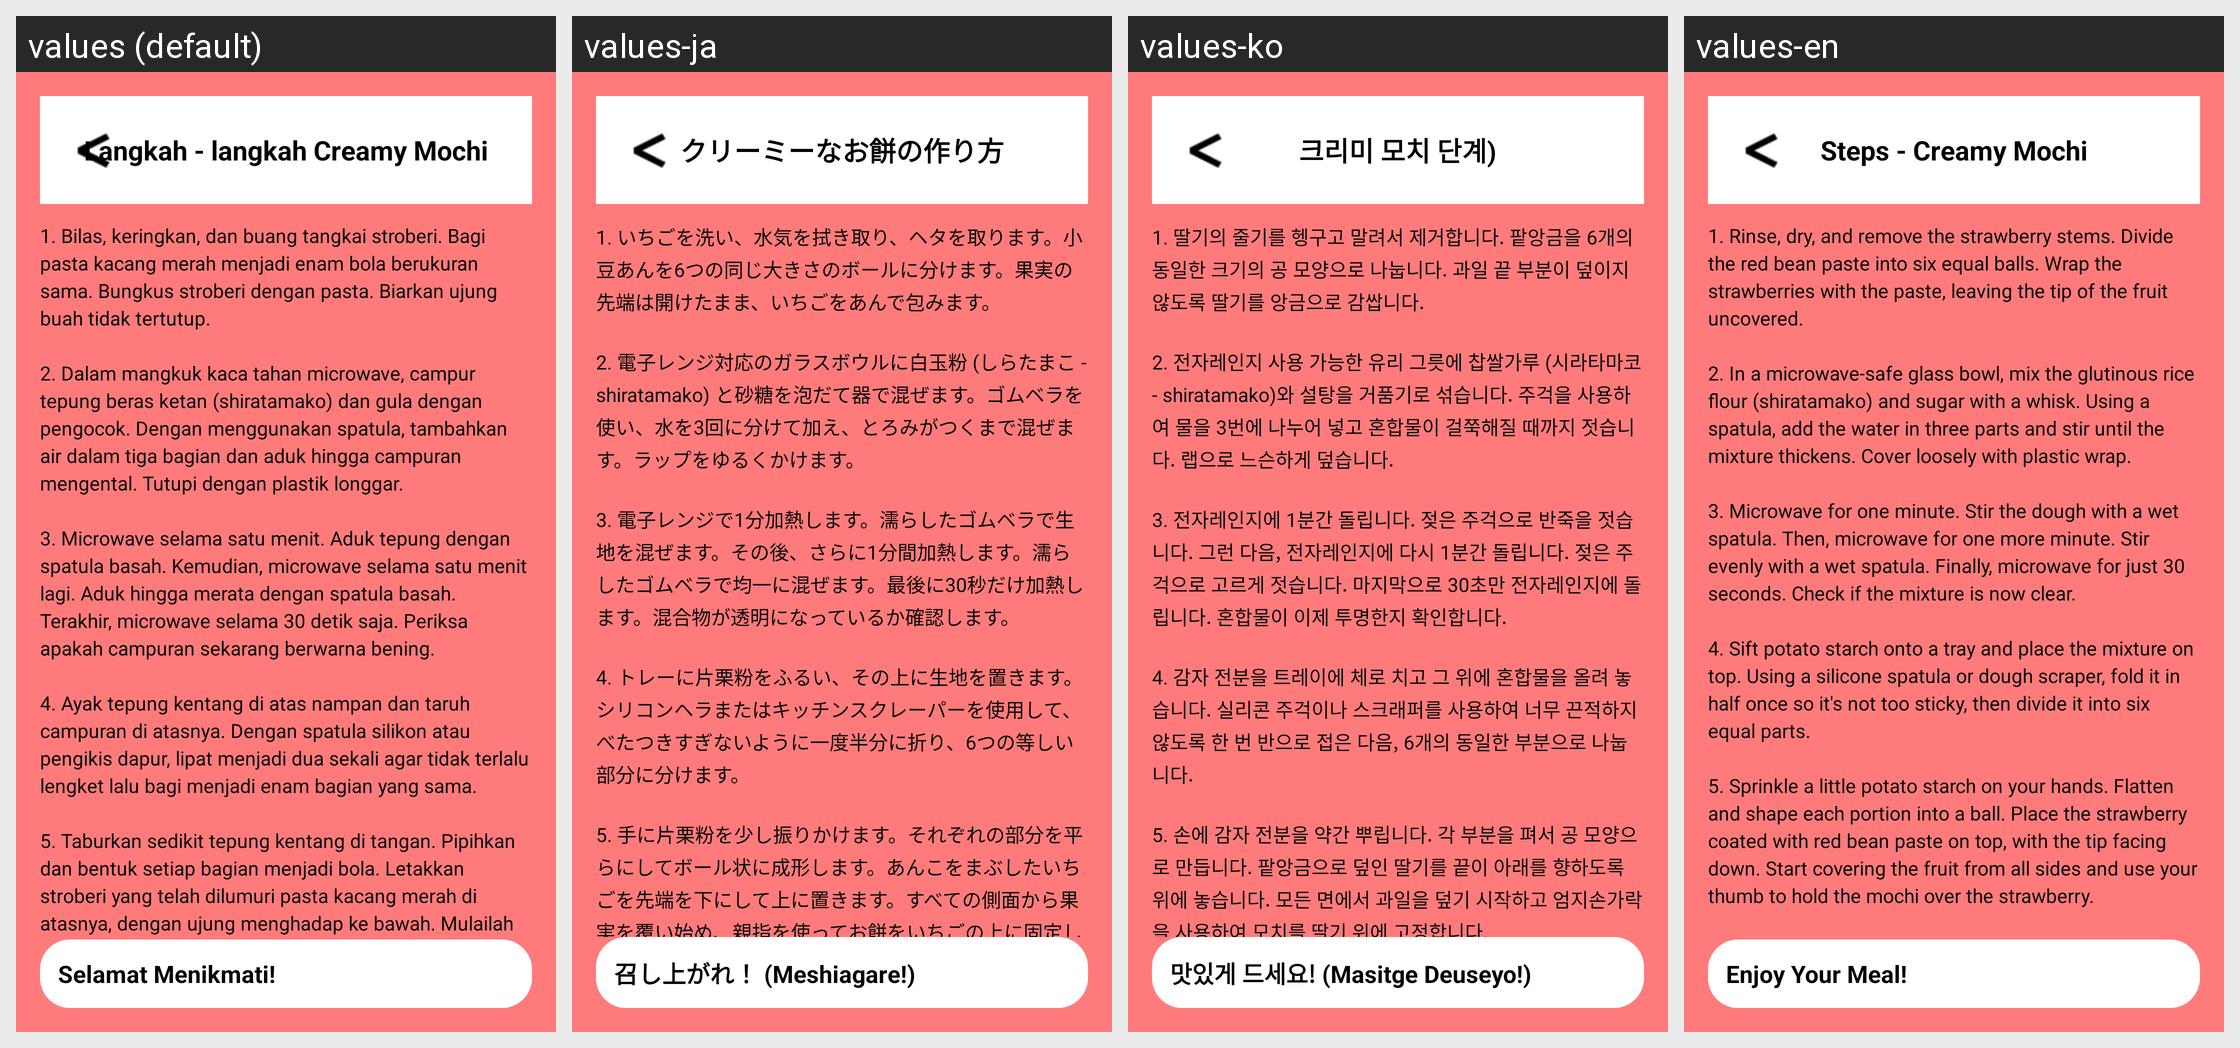

Locale-by-locale string values for the Android screen shown in this grid:
Android screen res/layout/activity_langkah5.xml rendered under 4 locales, left to right: values (default), values-ja, values-ko, values-en. Device: Nexus 5 (rendered at 1080×1920; each locale shown at half size, 540×960, under a caption strip naming it); theme Theme.MochiCimit.
Strings drawn on this screen, with the default value and each locale's value (text and hints the layout hard-codes appear in the picture but are not listed):

title_steps_creamy_mochi
  values: Langkah - langkah Creamy Mochi
  values-ja: クリーミーなお餅の作り方
  values-ko: 크리미 모치 단계)
  values-en: Steps - Creamy Mochi

steps_creamy_mochi
  values: 1. Bilas, keringkan, dan buang tangkai stroberi. Bagi pasta kacang merah menjadi enam bola berukuran sama. Bungkus stroberi dengan pasta. Biarkan ujung buah tidak tertutup.
      
      2. Dalam mangkuk kaca tahan microwave, campur tepung beras ketan (shiratamako) dan gula dengan pengocok. Dengan menggunakan spatula, tambahkan air dalam tiga bagian dan aduk hingga campuran mengental. Tutupi dengan plastik …[clipped]
  values-ja: 1. いちごを洗い、水気を拭き取り、ヘタを取ります。小豆あんを6つの同じ大きさのボールに分けます。果実の先端は開けたまま、いちごをあんで包みます。
      
      2. 電子レンジ対応のガラスボウルに白玉粉 (しらたまこ - shiratamako) と砂糖を泡だて器で混ぜます。ゴムベラを使い、水を3回に分けて加え、とろみがつくまで混ぜます。ラップをゆるくかけます。
      
      3. 電子レンジで1分加熱します。濡らしたゴムベラで生地を混ぜます。その後、さらに1分間加熱します。濡らしたゴムベラで均一に混ぜます。最後に30秒だけ加熱します。混合物が透明になっているか確認します。
      
      4. トレーに片栗粉をふるい、その上に生地を置きます。シリコンヘラまたはキッチンスクレーパーを使用して、べたつきすぎないように一度半分に折り、6つの等しい部分に分けます。
      
      5. …[clipped]
  values-ko: 1. 딸기의 줄기를 헹구고 말려서 제거합니다. 팥앙금을 6개의 동일한 크기의 공 모양으로 나눕니다. 과일 끝 부분이 덮이지 않도록 딸기를 앙금으로 감쌉니다.
      
      2. 전자레인지 사용 가능한 유리 그릇에 찹쌀가루 (시라타마코 - shiratamako)와 설탕을 거품기로 섞습니다. 주걱을 사용하여 물을 3번에 나누어 넣고 혼합물이 걸쭉해질 때까지 젓습니다. 랩으로 느슨하게 덮습니다.
      
      3. 전자레인지에 1분간 돌립니다. 젖은 주걱으로 반죽을 젓습니다. 그런 다음, 전자레인지에 다시 1분간 돌립니다. 젖은 주걱으로 고르게 젓습니다. 마지막으로 30초만 전자레인지에 돌립니다. 혼합물이 이제 투명한지 확인합니다.
      
      4. 감자 전분을 트레이에 체로 치고 그 위에 혼합물을 올려 놓습니다. 실리콘 주걱이나 스크래퍼를 …[clipped]
  values-en: 1. Rinse, dry, and remove the strawberry stems. Divide the red bean paste into six equal balls. Wrap the strawberries with the paste, leaving the tip of the fruit uncovered.
      
      2. In a microwave-safe glass bowl, mix the glutinous rice flour (shiratamako) and sugar with a whisk. Using a spatula, add the water in three parts and stir until the mixture thickens. Cover loosely with plastic wrap.
      
      3. …[clipped]

button_enjoy
  values: Selamat Menikmati!
  values-ja: 召し上がれ！ (Meshiagare!)
  values-ko: 맛있게 드세요! (Masitge Deuseyo!)
  values-en: Enjoy Your Meal!
